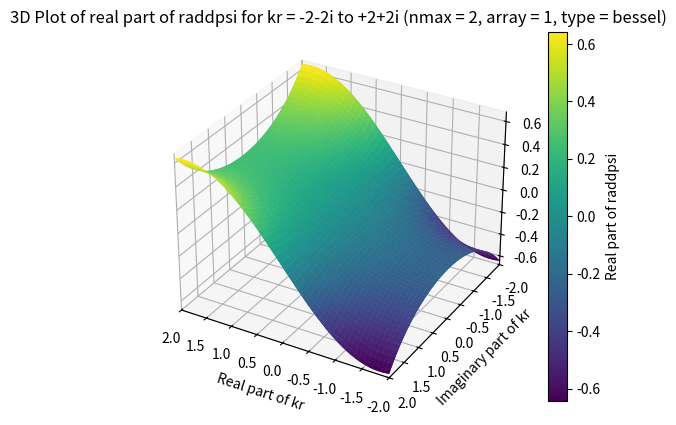

Generate this figure with matplotlib:
import numpy as np
import matplotlib.pyplot as plt


def MSTA1(z, mp):
    a0 = abs(z)
    n0 = int(1.1 * a0) + 1
    f0 = envj(n0, a0) - mp
    n1 = n0 + 5
    f1 = envj(n1, a0) - mp
    
    for _ in range(20):
        nn = n1 - (n1 - n0) / (1.0 - f0 / f1)
        nn = int(nn)
        f = envj(nn, a0) - mp
        
        if abs(nn - n1) < 1:
            break
        
        n0 = n1
        f0 = f1
        n1 = nn
        f1 = f
    
    return nn

def MSTA2(z, n, mp):
    a0 = abs(z)
    hmp = 0.5 * mp
    ejn = envj(n, a0)
    
    if ejn <= hmp:
        obj = mp
        n0 = int(1.1 * a0)
    else:
        obj = hmp + ejn
        n0 = n
    
    f0 = envj(n0, a0) - obj
    n1 = n0 + 5
    f1 = envj(n1, a0) - obj
    
    for _ in range(20):
        nn = n1 - (n1 - n0) / (1.0 - f0 / f1)
        nn = int(nn)
        f = envj(nn, a0) - obj
        
        if abs(nn - n1) < 1:
            break
        
        n0 = n1
        f0 = f1
        n1 = nn
        f1 = f
    
    return nn + 10

def envj(n, z):
    n = max(1, abs(n))
    result = 0.5 * np.log10(6.28 * n) - n * np.log10(1.36 * z / n)
    return result

def sbesselc(z, n):
    a0 = abs(z)
    nm = n
    
    # If circle checked. Treat z = 0 as a special case
    if a0 < 1e-60:
        csj    = np.zeros(n + 1, dtype=complex)
        csy    = np.full(n + 1, -1e300, dtype=complex)
        csy[0] = 1.0 + 0.0j
        return csj, csy
    
    # checked. 
    csj    = np.zeros(n + 1, dtype=complex)
    csj[0] = np.sin(z) / z
    csj[1] = (csj[0] - np.cos(z)) / z
    
    if n >= 2: # Backward recurrence
        csa = csj[0]
        csb = csj[1]
        m   = MSTA1(a0, 200) 

        if m < n:
            nm = m
        else: 
            m = MSTA2(a0, n, 15)
        
        cf0 = 0.0 
        cf1 = 1.0 - 100
        
        for k in range(m, -1, -1):
            cf = (2.0 * k + 3.0) * cf1 / z - cf0
            
            if k <= nm:
                csj[k] = cf
            
            cf0 = cf1
            cf1 = cf
        
        if abs(csa) > abs(csb):
            cs = csa / cf
        else:
            cs = csb / cf0
        
        for k in range(min(nm, n) + 1):
            csj[k] = cs * csj[k]
    
    csy = np.full(n + 1, 1e200, dtype=complex)
    csy[0] = -np.cos(z) / z #y0(z) by (8.1.11)
    csy[1] = (csy[0] - np.sin(z)) / z #y1(z) by (8.1.12)
    
    for k in range(2, min(nm, n) + 1): # calculate yn(z) by W as n >= 2
        
        if abs(csj[k - 1]) > abs(csj[k - 2]): # GT. or GE.?
            csy[k] = (csj[k] * csy[k - 1] - 1.0 / z ** 2) / csj[k - 1]
        else:
            csy[k] = (csj[k] * csy[k - 2] - (2.0 * k - 1.0) / z ** 3) / csj[k - 2]
    
    return csj, csy

def rcbesselc(z, n):
    rcj  = np.zeros(n + 1, dtype=complex)
    rcy  = np.zeros(n + 1, dtype=complex)
    drcj = np.zeros(n + 1, dtype=complex)
    drcy = np.zeros(n + 1, dtype=complex)
    NM   = n
    
    if abs(z) < 1e-60: # Treat z = 0 as a special case
        print('ricatti-bessel function precision down')
        drcj[0] = 1.0 # zeroth order
        rcy     = -1.0e300 * np.ones(n + 1)
        drcy    = 1.0e300 * np.ones(n + 1)
        rcy[0]  = -1.0
        drcy[0] = 0.0
    else:
        rcj[0] = np.sin(z)  # zeroth order
        rcy[0] = -np.cos(z)
        rcj[1] = rcj[0] / z - np.cos(z)  # first order
        rcy[1] = rcy[0] / z - np.sin(z)
        rcj0   = rcj[0]
        rcj1   = rcj[1]
        RF0    = rcy[0]
        RF1    = rcy[1]
        
        for Ky in range(3, n + 2):
            RF2 = (2.0 * (Ky - 1) - 1.0) * RF1 / z - RF0
            
            if abs(RF2) > 1.0e300:
                continue
            
            rcy[Ky - 1] = RF2
            RF0 = RF1
            RF1 = RF2
            NMy = Ky - 1
        
        
            drcy[0] = np.sin(z)
            drcy[1] = -rcy[1] / z + rcy[0]
            
            for Ky in range(3, NMy + 2):
                drcy[Ky - 1] = -(Ky - 1) * rcy[Ky - 1] / z + rcy[Ky - 2]
            
            if n >= 2:
                M = MSTA1(z, 200)
                
                if M < n:
                    NM = M
                else:
                    M = MSTA2(z, n, 15)
                
                F0 = 0.0
                F1 = 1.0e-100
                
                for K in range(M + 1, 0, -1):
                    F = (2.0 * (K - 1) + 3.0) * F1 / z - F0
                    
                    if K <= NM + 1:
                        rcj[K - 1] = F
                    
                    F0 = F1
                    F1 = F
                
                if abs(rcj0) > abs(rcj1):
                    CS = rcj0 / F
                else:
                    CS = rcj1 / F0
                
                for K in range(1, NM + 2):
                    rcj[K - 1] = CS * rcj[K - 1]
            
            drcj[0] = np.cos(z)
            drcj[1] = -rcj[1] / z + rcj0
            
            for K in range(3, NM + 2):
                drcj[K - 1] = -(K - 1) * rcj[K - 1] / z + rcj[K - 2]
    
    return rcj, rcy, drcj, drcy


def SphBessel(kr, nmax, array, type):
    Rad = {}

    if type == 'bessel':
        if kr == 0:
            z1 = np.zeros(nmax, dtype=complex)
            Z = np.zeros(nmax, dtype=complex)
            dZ = np.zeros(nmax, dtype=complex)
            raddZ = np.zeros(nmax, dtype=complex)
            raddZ[0] = 2/3
            if array == 0:
                z1 = z1[nmax]
                Z = Z[nmax]
                dZ = dZ[nmax]
                raddZ = raddZ[nmax]
        else:
            csj, _ = sbesselc(kr, nmax)
            if array == 1:
                z1 = csj[1:nmax+1]
            else:
                z1 = csj[nmax]
                
            rcj, _, drcj, _ = rcbesselc(kr, nmax)
            
            if array == 0:
                Z = rcj[nmax]
                dZ = drcj[nmax]
                raddZ = dZ / kr
            else:
                rcj = rcj[1:]
                drcj = drcj[1:]
                Z = rcj
                dZ = drcj
                raddZ = dZ / kr
        
        Rad['j1'] = z1
        Rad['psi'] = Z
        Rad['dpsi'] = dZ
        Rad['raddpsi'] = raddZ
    
    elif type == 'hankel1':
        if kr == 0:
            if nmax == 0:
                z1 = 1 - 1j * 1e300
                Z = -1j
                dZ = 1
            else:
                z1 = complex(0, -1e300)
                Z = complex(0, -1e300)
                dZ = 1j * 1e300
                raddZ = 0
        else:
            csj, csy = sbesselc(kr, nmax)
            
            if len(csj) < (nmax + 1) or len(csy) < (nmax + 1):
                raise ValueError('Please decrease the expansion order "n".')
            
            if array == 1:
                z1 = csj[1:nmax+1] + 1j * csy[1:nmax+1]
            else:
                z1 = csj[nmax] + 1j * csy[nmax]
            
            rcj, rcy, drcj, drcy = rcbesselc(kr, nmax)
            
            if array == 0:
                Z = rcj[nmax] + 1j * rcy[nmax]
                dZ = drcj[nmax] + 1j * drcy[nmax]
                raddZ = dZ / kr
            else:
                rcj = rcj[1:]
                rcy = rcy[1:]
                drcj = drcj[1:]
                drcy = drcy[1:]
                Z = rcj + 1j * rcy
                dZ = drcj + 1j * drcy
                raddZ = dZ / kr
                
        
        Rad['h1'] = z1
        Rad['xi'] = Z
        Rad['dxi'] = dZ
        Rad['raddxi'] = raddZ
        

    return Rad

import numpy as np
import matplotlib.pyplot as plt

# Define the range for kr (real and imaginary parts)
kr_real_parts = np.linspace(-2, 2, 100)
kr_imaginary_parts = np.linspace(-2, 2, 100)
kr_real_mesh, kr_imag_mesh = np.meshgrid(kr_real_parts, kr_imaginary_parts)
kr_values = kr_real_mesh + 1j * kr_imag_mesh

# Initialize an array to store raddpsi values
raddpsi_values = np.zeros_like(kr_values, dtype=complex)

# Calculate raddpsi for kr = -2-2i to +2+2i and nmax = 2, array = 1, type = 'bessel'
nmax = 2
array = 1
type = 'bessel'

for i in range(np.size(kr_values)):
    kr = kr_values.flat[i]
    result = SphBessel(kr, nmax, array, type)
    raddpsi_values.flat[i] = result['raddpsi'][nmax-1]  # Extract raddpsi

# Reshape the results to match the grid
raddpsi_values = raddpsi_values.reshape(kr_real_mesh.shape)

# Create a 3D plot for raddpsi
fig = plt.figure()
ax = fig.add_subplot(111, projection='3d')
ax.plot_surface(kr_real_mesh, kr_imag_mesh, np.real(raddpsi_values), cmap='viridis')
ax.set_xlabel('Real part of kr')
ax.set_ylabel('Imaginary part of kr')
ax.set_zlabel('Real part of raddpsi')
ax.set_title('3D Plot of real part of raddpsi for kr = -2-2i to +2+2i (nmax = 2, array = 1, type = ''bessel'')')
plt.xlim(2, -2)
plt.ylim(2, -2)

# Add a colorbar
cbar = plt.colorbar(ax.plot_surface(kr_real_mesh, kr_imag_mesh, np.real(raddpsi_values), cmap='viridis'), ax=ax)
cbar.set_label('Real part of raddpsi')

plt.show()
